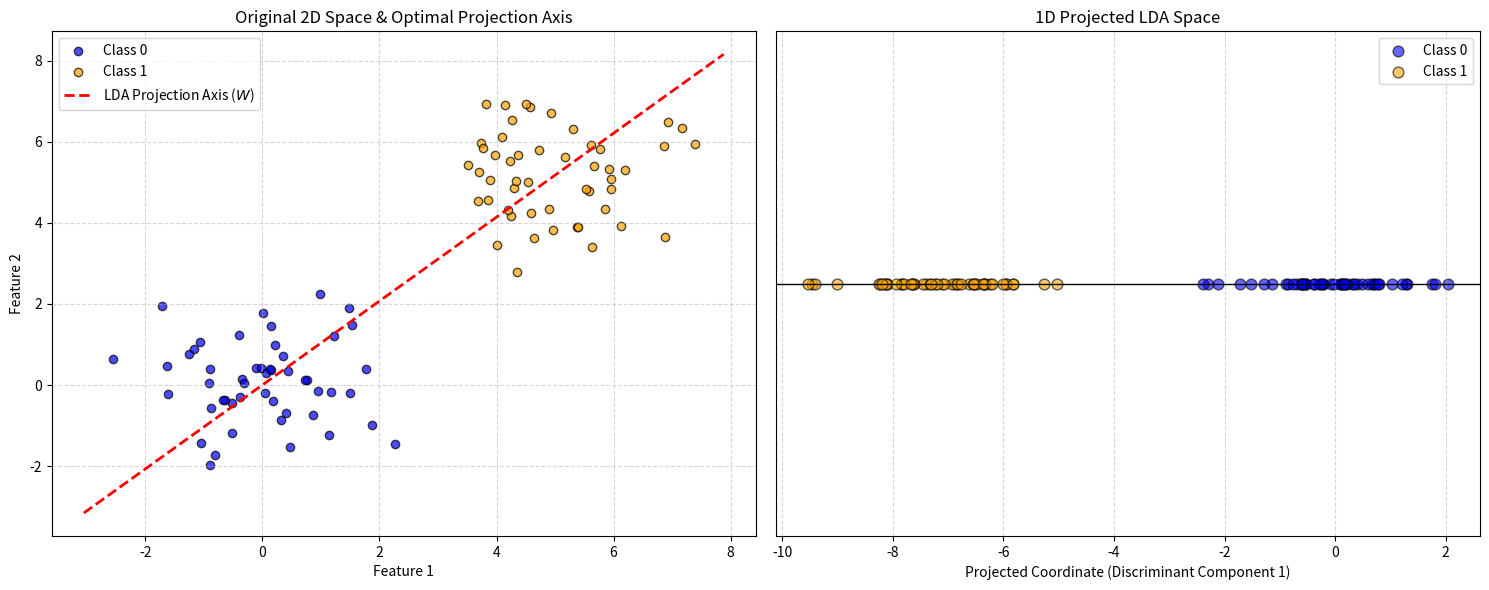

Recreate this plot in Python.
import numpy as np
import matplotlib.pyplot as plt

def lda(X, y, n_components):
    """
    Perform Linear Discriminant Analysis.
    """
    class_labels = np.unique(y)
    mean_overall = np.mean(X, axis=0)

    # Initialize Within-class (S_W) and Between-class (S_B) scatter matrices
    S_W = np.zeros((X.shape[1], X.shape[1]))
    S_B = np.zeros((X.shape[1], X.shape[1]))

    for c in class_labels:
        X_c = X[y == c]
        mean_c = np.mean(X_c, axis=0)
        
        # S_W measures the spread of points *inside* each cluster
        S_W += np.dot((X_c - mean_c).T, (X_c - mean_c))
        
        # S_B measures the distance *between* the cluster centers
        n_c = X_c.shape[0]
        mean_diff = (mean_c - mean_overall).reshape(-1, 1)
        S_B += n_c * np.dot(mean_diff, mean_diff.T)

    # Solve the system: inv(S_W) * S_B to get optimal projection lines
    eigvals, eigvecs = np.linalg.eig(np.linalg.pinv(S_W).dot(S_B))
    
    # Sort directions based on their discriminative power (highest eigenvalue first)
    sorted_idx = np.argsort(np.real(eigvals))[::-1]
    eigvecs = eigvecs[:, sorted_idx]
    
    # Extract the top W transformation vectors
    W = np.real(eigvecs[:, :n_components])
    
    # Project original data onto the W vector line
    X_lda = np.dot(X, W)

    return X_lda, W

if __name__ == "__main__":
    # --- STEP 1: GENERATE SYNTHETIC DATA ---
    np.random.seed(0)
    # Create two overlapping clusters of data points in 2D space
    X = np.vstack([
        np.random.randn(50, 2) + np.array([0, 0]),  # Cluster 0 centered at (0,0)
        np.random.randn(50, 2) + np.array([5, 5])   # Cluster 1 centered at (5,5)
    ])
    # Create class target labels (50 zeros and 50 ones)
    y = np.array([0]*50 + [1]*50)

    # --- STEP 2: RUN LDA TO REDUCE 2D TO 1D ---
    X_lda, W = lda(X, y, n_components=1)
    
    # --- STEP 3: INITIALIZE VISUALIZATION PLOTS ---
    # Set up a side-by-side plot layout (1 row, 2 columns)
    fig, (ax1, ax2) = plt.subplots(1, 2, figsize=(15, 6))

    # --- SUBPLOT 1: ORIGINAL 2D SPACE AND W DIRECTION ---
    # Plot original 2D coordinates for Class 0 (Blue)
    ax1.scatter(X[y == 0, 0], X[y == 0, 1], color='blue', alpha=0.7, label='Class 0', edgecolors='k')
    # Plot original 2D coordinates for Class 1 (Orange)
    ax1.scatter(X[y == 1, 0], X[y == 1, 1], color='orange', alpha=0.7, label='Class 1', edgecolors='k')
    
    # Calculate the slope of the LDA projection vector (y_change / x_change)
    slope = W[1, 0] / W[0, 0]
    
    # Grab the current visible x-axis boundaries of the plot
    x_vals = np.array(ax1.get_xlim())
    # Compute matching y coordinates using the linear equation (y = mx)
    y_vals = slope * x_vals
    
    # Draw the optimal LDA dividing projection line across the plot
    ax1.plot(x_vals, y_vals, '--r', linewidth=2, label='LDA Projection Axis ($W$)')
    
    # Decorate and polish the 2D subplot
    ax1.set_title('Original 2D Space & Optimal Projection Axis')
    ax1.set_xlabel('Feature 1')
    ax1.set_ylabel('Feature 2')
    ax1.legend()
    ax1.grid(True, linestyle='--', alpha=0.5)

    # --- SUBPLOT 2: THE 1D TRANSFORMED PROJECTION ---
    # Plot projected values for Class 0. We set Y=0 for all points to force 1D flattening.
    ax2.scatter(X_lda[y == 0], np.zeros(50), color='blue', alpha=0.6, s=60, label='Class 0', edgecolors='k')
    # Plot projected values for Class 1 at Y=0.
    ax2.scatter(X_lda[y == 1], np.zeros(50), color='orange', alpha=0.6, s=60, label='Class 1', edgecolors='k')
    
    # Draw a solid horizontal line baseline at Y=0 to act as our 1D number line
    ax2.axhline(0, color='black', linestyle='-', linewidth=1)
    
    # Remove vertical Y-axis ticks since Y holds no meaningful variance information here
    ax2.set_yticks([]) 
    
    # Decorate and polish the 1D subplot
    ax2.set_title('1D Projected LDA Space')
    ax2.set_xlabel('Projected Coordinate (Discriminant Component 1)')
    ax2.legend()
    ax2.grid(True, linestyle='--', alpha=0.5)

    # Render out the graphics neatly
    plt.tight_layout()
    plt.show()
